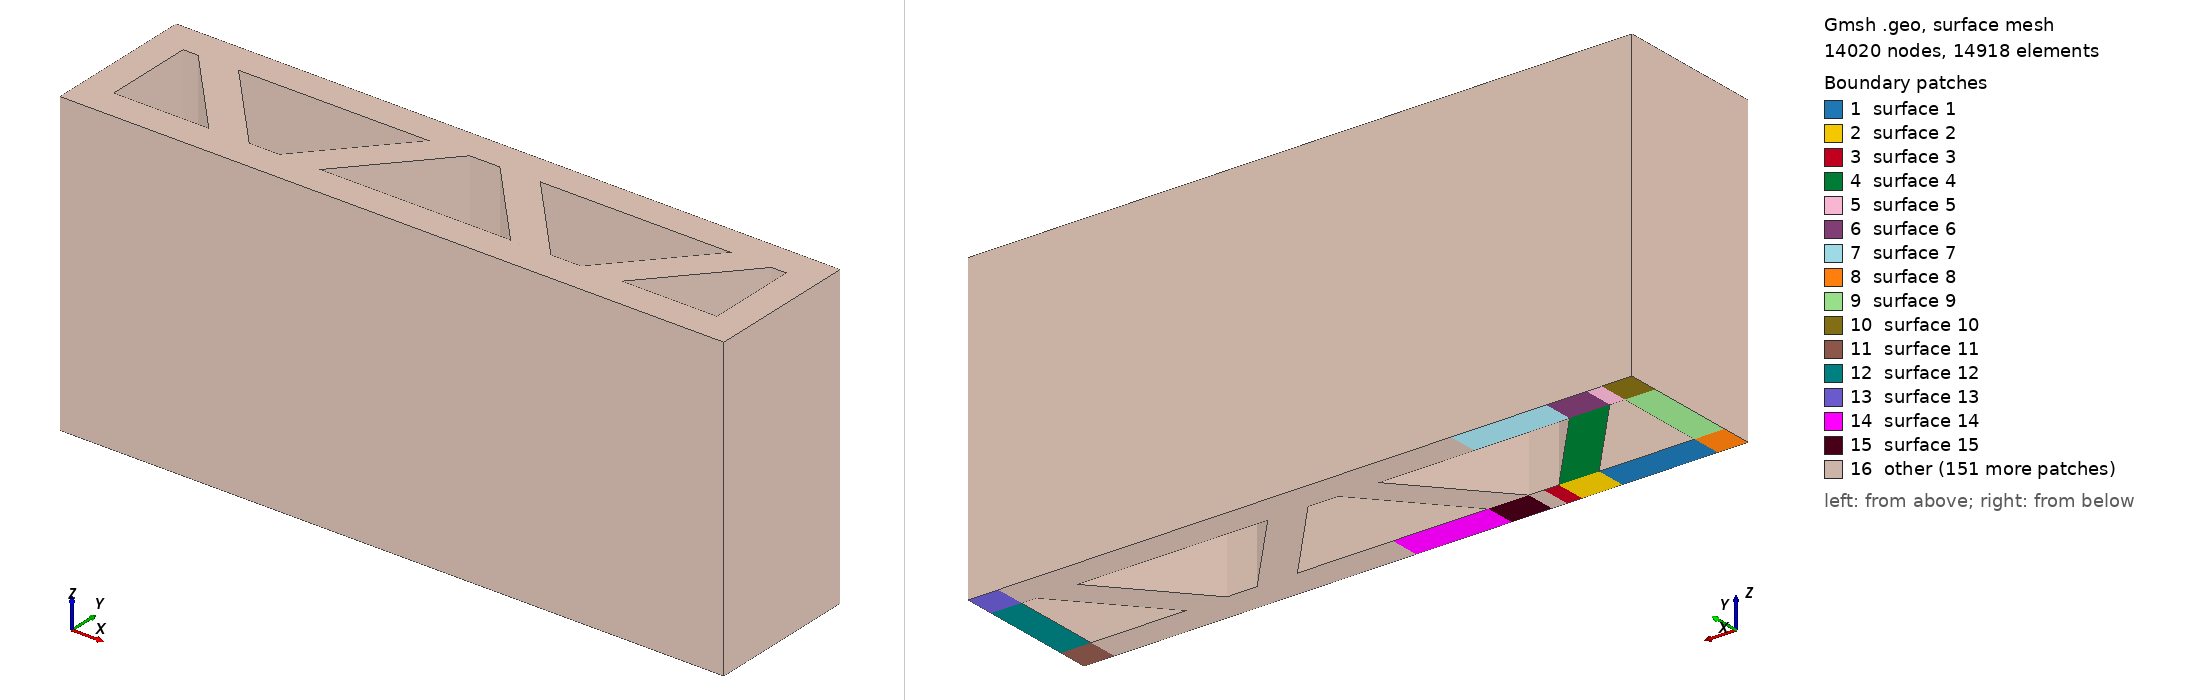

Gmsh geometry script, surface-meshed: 14020 nodes, 14918 surface elements. Boundary patches (legend numbers): 1 surface 1, 2 surface 2, 3 surface 3, 4 surface 4, 5 surface 5, 6 surface 6, 7 surface 7, 8 surface 8, 9 surface 9, 10 surface 10, 11 surface 11, 12 surface 12, 13 surface 13, 14 surface 14, 15 surface 15, 16 other. Left view from above one corner, right view from below the opposite corner. The script declares no physical surfaces, so the legend lists its geometric surfaces. The drawing asked Gmsh for element sizes between 1% and 20% of the model's largest extent; the script's own settings can give other sizes.

=== infill_tp_250.geo (drawn) ===
SetFactory("OpenCASCADE");

//==========================================================
// Input box
//==========================================================

// Full wall length width, and height
wl = 1000;
ww = 200;
// wh = 1000;
wh = 500;
// wh = 25;

// Layer width and height
lw = 50;
lh = 25;

// Number of infill pattern
inum  = 4;

// Infill gap between strut
ig = lw/2;

// Mesh size
lc   = 15;
nel1 = 5;
nel2 = 4;
nel3 = 4;
nel4 = 5;

//==========================================================
// Compute geometry
//==========================================================

// Total number of layers
lyr = wh/lh;

// Infill spacing
iw = wl/inum;

// Infill base and height
e = ww-lw;
d = (lw*iw - 2*ig*lw)/e;
c = (d^2) + (lw^2);
b = -2*d*lw/e;
a = (lw^2)/(e^2) - 1;

ibase = (-b - Sqrt((b^2)-4*a*c)) / (2*a);

Printf("lyr   =  %g", wh);
Printf("lyr   =  %g", lyr);
Printf("iw    =  %g", iw);
Printf("ig    =  %g", ig);
Printf("ibase =  %g", ibase);

//==========================================================
// Create one patern
//==========================================================

a = ibase;
c = lw/2;
d = iw-ig-a;
e = iw-ig;
f = iw;

Point(1) = {    0,   -c,    0,    lc};
Point(2) = {    d,   -c,    0,    lc};
Point(3) = {    e,   -c,    0,    lc};
Point(4) = {    f,   -c,    0,    lc};
Point(5) = {    0,    c,    0,    lc};
Point(6) = {    d,    c,    0,    lc};
Point(7) = {    e,    c,    0,    lc};
Point(8) = {    f,    c,    0,    lc};

c1 = ww - lw/2;
c2 = ww + lw/2;
d = ig;
e = ig+a;
f = iw;

Point(11) = {    0,    c1,    0,    lc};
Point(12) = {    d,    c1,    0,    lc};
Point(13) = {    e,    c1,    0,    lc};
Point(14) = {    f,    c1,    0,    lc};
Point(15) = {    0,    c2,    0,    lc};
Point(16) = {    d,    c2,    0,    lc};
Point(17) = {    e,    c2,    0,    lc};
Point(18) = {    f,    c2,    0,    lc};

Line(1) = {1, 2};
Line(2) = {2, 3};
Line(3) = {3, 4};
Line(4) = {5, 6};
Line(5) = {6, 7};
Line(6) = {7, 8};
Line(7) = {1, 5};
Line(8) = {2, 6};
Line(9) = {3, 7};
Line(10) = {4, 8};
Line(11) = {11, 12};
Line(12) = {12, 13};
Line(13) = {13, 14};
Line(14) = {14, 18};
Line(15) = {15, 16};
Line(16) = {16, 17};
Line(17) = {17, 18};
Line(18) = {11, 15};
Line(19) = {12, 16};
Line(20) = {13, 17};
Line(21) = {6, 12};
Line(22) = {7, 13};

Curve Loop(1) = {7, 4, -8, -1};
Curve Loop(2) = {8, 5, -9, -2};
Curve Loop(3) = {9, 6, -10, -3};
Curve Loop(4) = {5, 22, -12, -21};
Curve Loop(5) = {11, 19, -15, -18};
Curve Loop(6) = {12, 20, -16, -19};
Curve Loop(7) = {13, 14, -17, -20};

Plane Surface(1) = {1};
Plane Surface(2) = {2};
Plane Surface(3) = {3};
Plane Surface(4) = {4};
Plane Surface(5) = {5};
Plane Surface(6) = {6};
Plane Surface(7) = {7};

//==========================================================
// Close wall's end
//==========================================================

a = ibase;
h = lw;
f = c1 - b;

Point(21) = {   -h,   -c,    0,    lc};
Point(22) = {   -h,    c,    0,    lc};
Point(23) = {   -h,   c1,    0,    lc};
Point(25) = {   -h,   c2,    0,    lc};

h = wl;

Point(26) = {    h,   -c,    0,    lc};
Point(27) = {    h,    c,    0,    lc};
Point(28) = {    h,   c1,    0,    lc};
Point(29) = {    h,   c2,    0,    lc};

h = wl+lw;

Point(31) = {    h,   -c,    0,    lc};
Point(32) = {    h,    c,    0,    lc};
Point(33) = {    h,   c1,    0,    lc};
Point(35) = {    h,   c2,    0,    lc};

Line(23) = {1, 21};
Line(24) = {21, 22};
Line(25) = {22, 5};
Line(26) = {5, 11};
Line(27) = {11, 23};
Line(28) = {23, 22};
Line(29) = {23, 25};
Line(30) = {25, 15};
Line(31) = {26, 31};
Line(32) = {31, 32};
Line(33) = {32, 27};
Line(34) = {27, 26};
Line(35) = {27, 28};
Line(36) = {28, 29};
Line(37) = {29, 35};
Line(38) = {35, 33};
Line(39) = {33, 32};
Line(40) = {28, 33};

Curve Loop(8) = {23, 24, 25, -7};
Curve Loop(9) = {25, 26, 27, 28};
Curve Loop(10) = {27, 29, 30, -18};
Curve Loop(11) = {31, 32, 33, 34};
Curve Loop(12) = {34, 31, 32, 33};
Curve Loop(13) = {33, 35, 40, 39};
Curve Loop(14) = {40, -38, -37, -36};

Plane Surface(8) = {8};
Plane Surface(9) = {9};
Plane Surface(10) = {10};
Plane Surface(11) = {12};
Plane Surface(12) = {13};
Plane Surface(13) = {14};

//==========================================================
// Copy the pattern
//==========================================================


// Symmetry: provide the coefficients of the equation defining the symmetry plane Ax + By + Cz + D = 0

// Copy this until the wall is long enought
Symmetry {1, 0, 0, -iw} { Duplicata { Surface{1}; Surface{2}; Surface{3}; Surface{4}; Surface{5}; Surface{6}; Surface{7}; } }

// Translate the first part
Translate {2*iw, 0, 0} { Duplicata { Surface{1}; Surface{2}; Surface{3}; Surface{4}; Surface{5}; Surface{6}; Surface{7}; } }
// Translate {4*iw, 0, 0} { Duplicata { Surface{1}; Surface{2}; Surface{3}; Surface{4}; Surface{5}; Surface{6}; Surface{7}; } }
// Translate {6*iw, 0, 0} { Duplicata { Surface{1}; Surface{2}; Surface{3}; Surface{4}; Surface{5}; Surface{6}; Surface{7}; } }
// Translate {8*iw, 0, 0} { Duplicata { Surface{1}; Surface{2}; Surface{3}; Surface{4}; Surface{5}; Surface{6}; Surface{7}; } }

// Translate the second part
Translate {2*iw, 0, 0} { Duplicata { Surface{14}; Surface{15}; Surface{16}; Surface{17}; Surface{18}; Surface{19}; Surface{20}; } }
// Translate {4*iw, 0, 0} { Duplicata { Surface{14}; Surface{15}; Surface{16}; Surface{17}; Surface{18}; Surface{19}; Surface{20}; } }
// Translate {6*iw, 0, 0} { Duplicata { Surface{14}; Surface{15}; Surface{16}; Surface{17}; Surface{18}; Surface{19}; Surface{20}; } }
// Translate {8*iw, 0, 0} { Duplicata { Surface{14}; Surface{15}; Surface{16}; Surface{17}; Surface{18}; Surface{19}; Surface{20}; } }

Coherence;
Recombine Surface "*";
Mesh.RecombineAll = 1;
s[] = Surface "*";
Extrude {0, 0, wh} {  Surface{ s[] }  ; Layers{lyr}; Recombine;}
